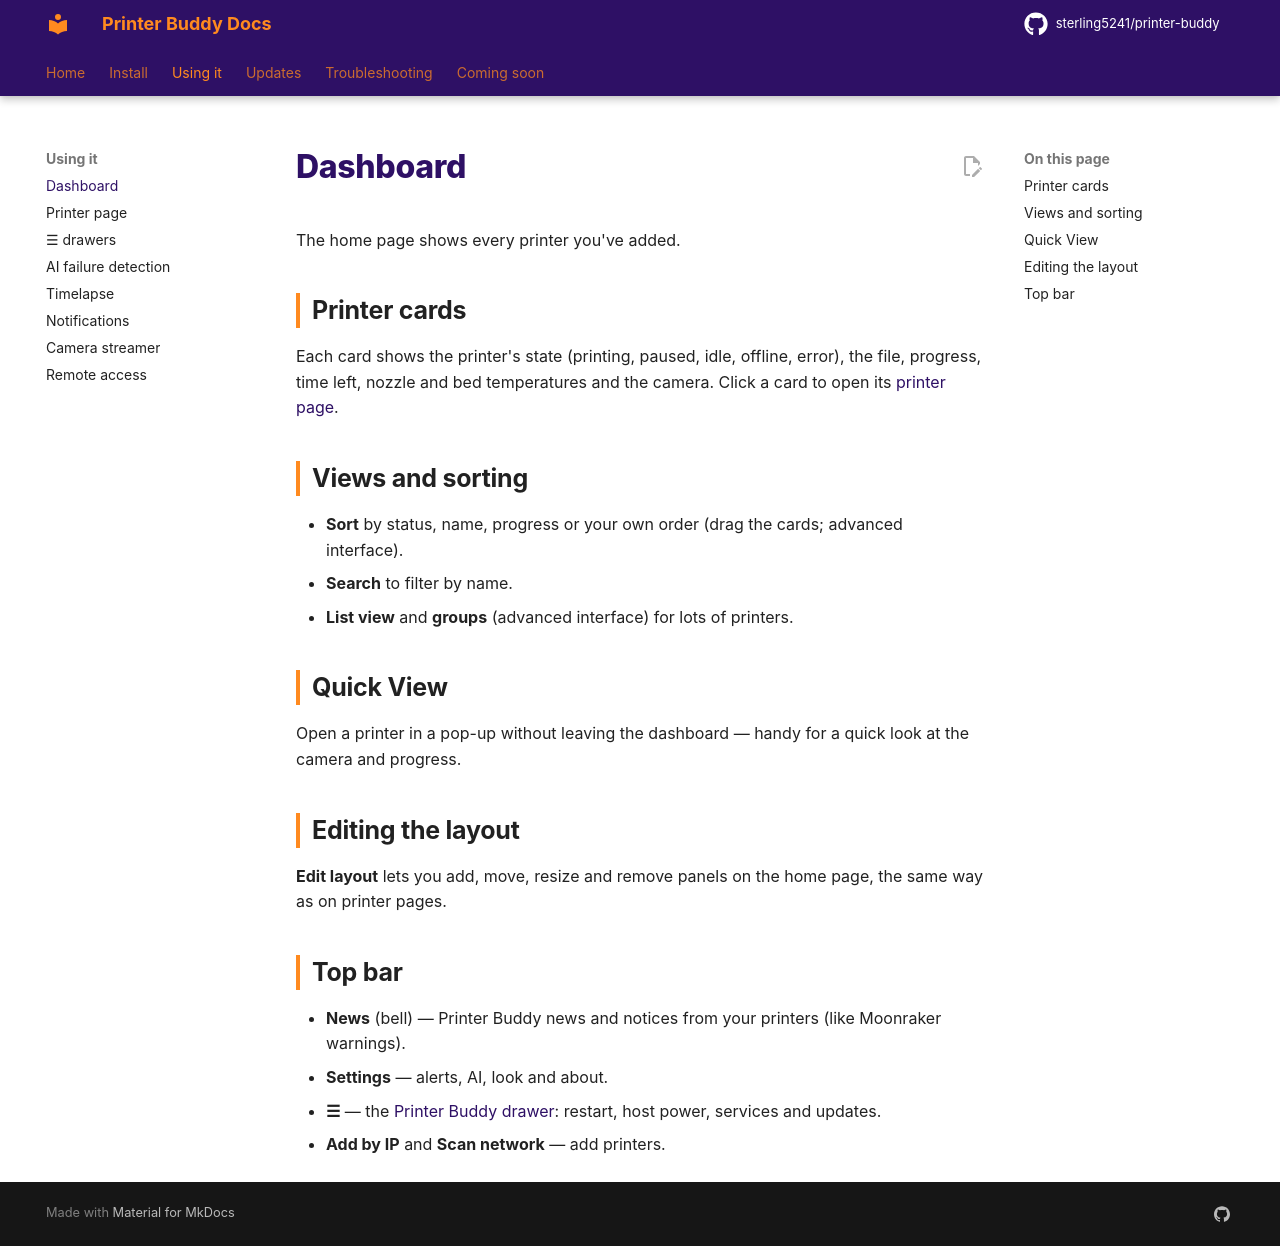

repository: sterling5241/printer-buddy-docs · page: using/dashboard/index.html · generator: mkdocs

# Dashboard

The home page shows every printer you've added.

## Printer cards

Each card shows the printer's state (printing, paused, idle, offline, error), the file, progress, time left, nozzle and bed temperatures and the camera. Click a card to open its [printer page](printer-page.md).

## Views and sorting

- **Sort** by status, name, progress or your own order (drag the cards; advanced interface).
- **Search** to filter by name.
- **List view** and **groups** (advanced interface) for lots of printers.

## Quick View

Open a printer in a pop-up without leaving the dashboard &mdash; handy for a quick look at the camera and progress.

## Editing the layout

**Edit layout** lets you add, move, resize and remove panels on the home page, the same way as on printer pages.

## Top bar

- **News** (bell) &mdash; Printer Buddy news and notices from your printers (like Moonraker warnings).
- **Settings** &mdash; alerts, AI, look and about.
- **☰** &mdash; the [Printer Buddy drawer](drawers.md): restart, host power, services and updates.
- **Add by IP** and **Scan network** &mdash; add printers.
